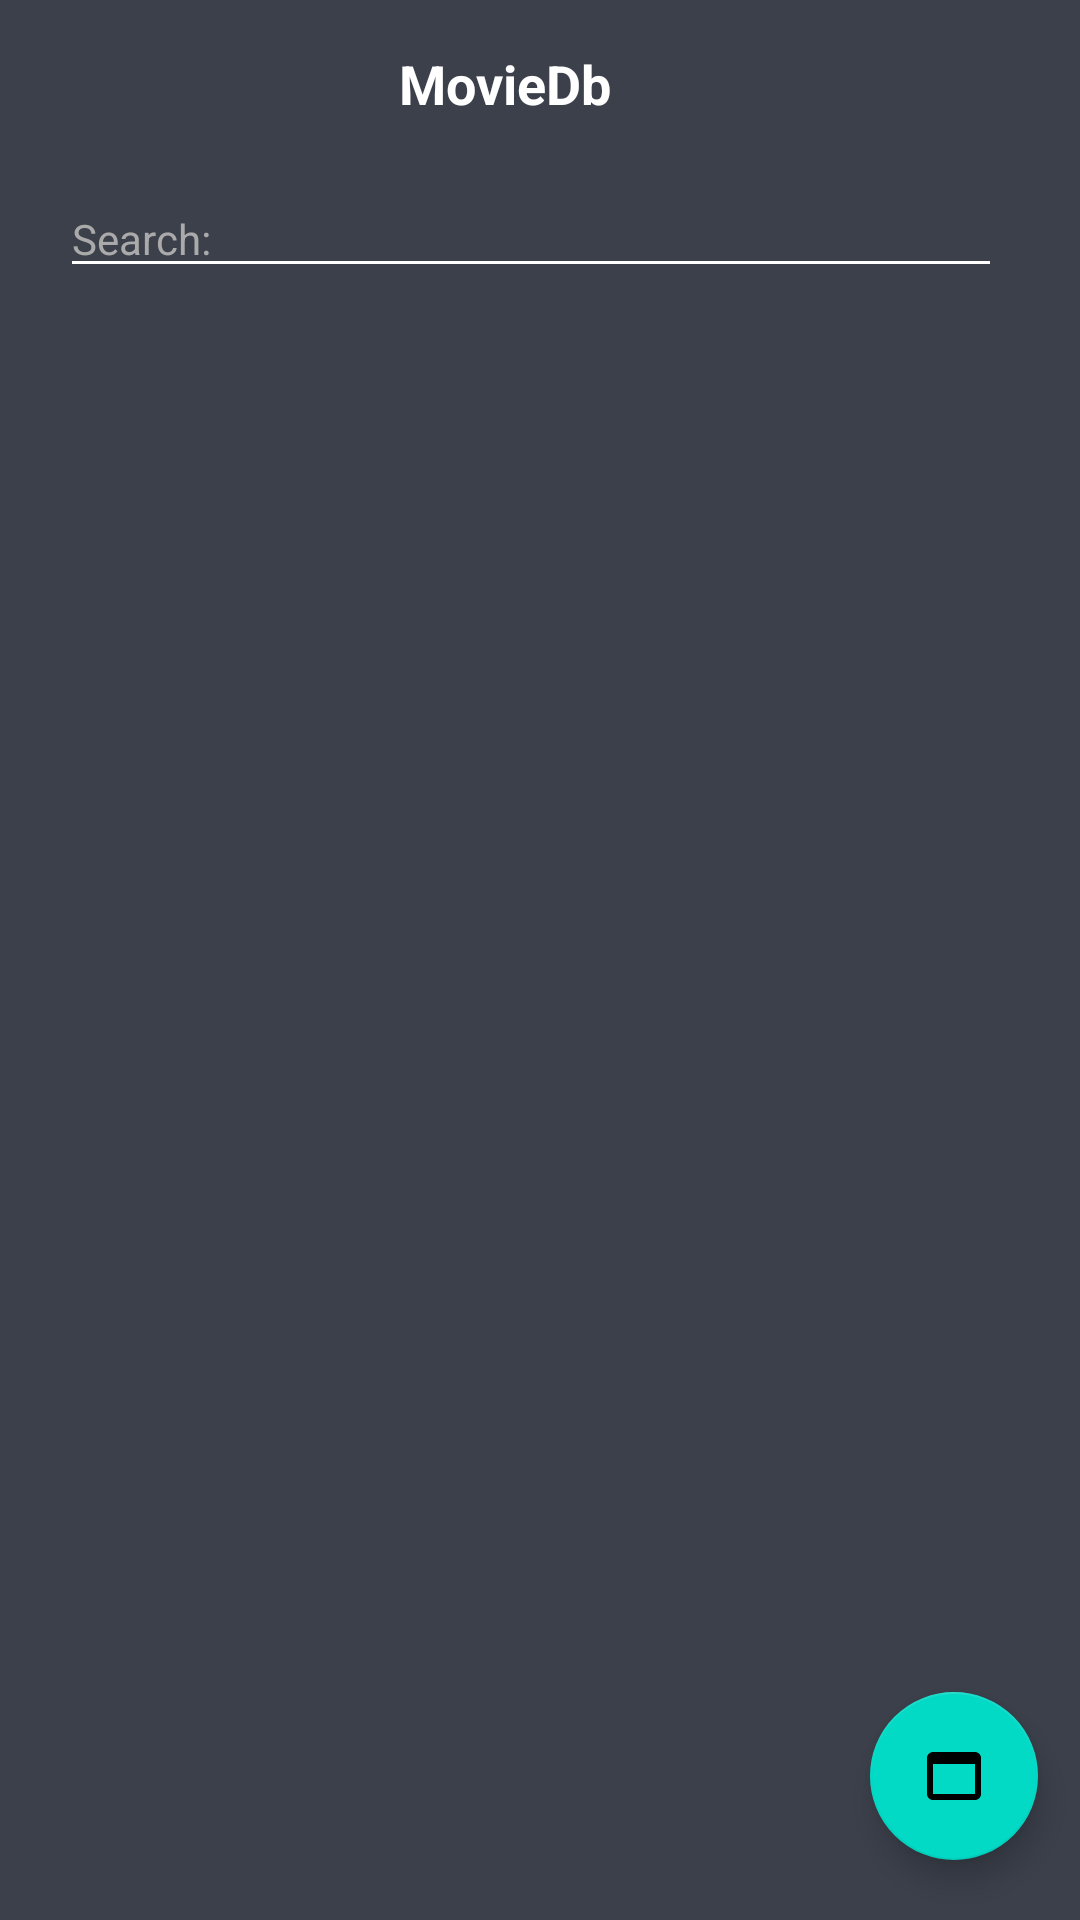

The Android layout XML behind this screen, and the referenced resources:
<!-- AndroidManifest.xml: application theme AppTheme -->
<!-- res/layout/activity_home.xml -->
<?xml version="1.0" encoding="utf-8"?>
<RelativeLayout xmlns:android="http://schemas.android.com/apk/res/android"
    xmlns:app="http://schemas.android.com/apk/res-auto"
    xmlns:tools="http://schemas.android.com/tools"
    android:layout_width="match_parent"
    android:layout_height="match_parent"
    android:background="@color/colorPrimary">

    <include
        android:id="@+id/toolbarLayout"
        layout="@layout/layout_toolbar" />

    <RelativeLayout
        android:id="@+id/searchLinearLayout"
        android:layout_width="match_parent"
        android:layout_height="wrap_content"
        android:layout_below="@+id/toolbarLayout"
        android:background="@color/colorPrimary"
        android:clickable="true"
        android:focusableInTouchMode="true"
        android:orientation="horizontal"
        android:paddingStart="@dimen/common_fourteen_dp"
        android:paddingTop="@dimen/common_four_dp"
        android:paddingEnd="@dimen/common_fourteen_dp"
        android:paddingBottom="@dimen/common_four_dp">

        <androidx.appcompat.widget.AppCompatEditText
            android:id="@+id/searchEditText"
            android:layout_width="match_parent"
            android:layout_height="wrap_content"
            android:layout_centerVertical="true"
            android:layout_marginStart="@dimen/common_six_dp"
            android:layout_toStartOf="@+id/searchImageButton"
            android:backgroundTint="@android:color/white"
            android:hint="@string/home_search_title"
            android:imeOptions="actionSearch"
            android:inputType="text"
            android:maxLines="1"
            android:textColor="@android:color/white"
            android:textColorHint="@android:color/darker_gray"
            android:textSize="@dimen/common_text_fourteen_sp" />

        <androidx.appcompat.widget.AppCompatImageButton
            android:id="@+id/searchImageButton"
            android:layout_width="wrap_content"
            android:layout_height="wrap_content"
            android:layout_alignParentEnd="true"
            android:layout_centerVertical="true"
            android:background="?attr/selectableItemBackground"
            android:clickable="false"
            android:padding="@dimen/common_six_dp"
            android:text="@string/home_search_title"
            android:textColor="@android:color/white"
            android:textSize="@dimen/common_text_sixteen_sp"
            app:srcCompat="@drawable/ic_search" />
    </RelativeLayout>

    <RelativeLayout
        android:layout_width="match_parent"
        android:layout_height="match_parent"
        android:layout_below="@+id/searchLinearLayout">

        <include
            android:id="@+id/recyclerViewLayout"
            layout="@layout/layout_pagination_recyclerview" />

        <include
            android:id="@+id/loadingLayout"
            layout="@layout/layout_loading"
            android:visibility="gone" />

        <include
            android:id="@+id/emptyLayout"
            layout="@layout/layout_empty"
            android:visibility="gone" />
    </RelativeLayout>

    <com.google.android.material.floatingactionbutton.FloatingActionButton
        android:id="@+id/watchListButton"
        android:layout_width="wrap_content"
        android:layout_height="wrap_content"
        android:layout_alignParentEnd="true"
        android:layout_alignParentBottom="true"
        android:layout_marginEnd="@dimen/common_fourteen_dp"
        android:layout_marginBottom="@dimen/common_twenty_dp"
        android:src="@drawable/ic_watchlist" />
</RelativeLayout>
<!-- res/layout/layout_toolbar.xml (included above) -->
<?xml version="1.0" encoding="utf-8"?>
<androidx.appcompat.widget.Toolbar xmlns:android="http://schemas.android.com/apk/res/android"
    xmlns:app="http://schemas.android.com/apk/res-auto"
    xmlns:tools="http://schemas.android.com/tools"
    android:layout_width="match_parent"
    android:layout_height="?android:attr/actionBarSize"
    android:background="@color/colorPrimary"
    app:contentInsetEnd="@dimen/common_zero_dp"
    app:contentInsetLeft="@dimen/common_zero_dp"
    app:contentInsetRight="@dimen/common_zero_dp"
    app:contentInsetStart="@dimen/common_zero_dp">

    <RelativeLayout
        android:layout_width="match_parent"
        android:layout_height="match_parent">

        <androidx.appcompat.widget.AppCompatImageButton
            android:id="@+id/backButtonImageView"
            android:layout_width="wrap_content"
            android:layout_height="wrap_content"
            android:layout_alignParentStart="true"
            android:layout_centerVertical="true"
            android:background="?attr/selectableItemBackground"
            android:padding="@dimen/common_ten_dp"
            android:src="@drawable/ic_arrow_back"
            android:visibility="invisible" />

        <androidx.appcompat.widget.AppCompatTextView
            android:id="@+id/toolbarTitleTextView"
            android:layout_width="match_parent"
            android:layout_height="wrap_content"
            android:layout_centerVertical="true"
            android:layout_toStartOf="@+id/actionButtonImageView"
            android:layout_toEndOf="@+id/backButtonImageView"
            android:gravity="center_horizontal"
            android:maxLines="1"
            android:textColor="@android:color/white"
            android:textSize="@dimen/common_text_eighteen_sp"
            android:textStyle="bold"
            tools:text="MovieDb" />

        <androidx.appcompat.widget.AppCompatImageButton
            android:id="@+id/actionButtonImageView"
            android:layout_width="wrap_content"
            android:layout_height="wrap_content"
            android:layout_alignParentEnd="true"
            android:layout_centerVertical="true"
            android:background="?attr/selectableItemBackground"
            android:padding="@dimen/common_ten_dp"
            android:src="@drawable/drawable_favourite_selector"
            android:visibility="invisible" />

    </RelativeLayout>
</androidx.appcompat.widget.Toolbar>
<!-- res/layout/layout_pagination_recyclerview.xml (included above) -->
<?xml version="1.0" encoding="utf-8"?>
<RelativeLayout xmlns:android="http://schemas.android.com/apk/res/android"
    android:layout_width="match_parent"
    android:layout_height="match_parent">

    <androidx.recyclerview.widget.RecyclerView
        android:id="@+id/homeRecyclerView"
        android:layout_width="match_parent"
        android:layout_height="match_parent"
        android:layout_above="@+id/moreProgressView"
        android:layout_alignParentTop="true"
        android:paddingTop="@dimen/common_ten_dp" />

    <ProgressBar
        android:id="@+id/moreProgressView"
        android:layout_width="wrap_content"
        android:layout_height="wrap_content"
        android:layout_alignParentBottom="true"
        android:layout_centerHorizontal="true"
        android:indeterminateTint="@color/colorAccent"
        android:indeterminateTintMode="src_in"
        android:visibility="gone" />
</RelativeLayout>
<!-- res/layout/layout_loading.xml (included above) -->
<?xml version="1.0" encoding="utf-8"?>
<FrameLayout xmlns:android="http://schemas.android.com/apk/res/android"
    xmlns:tools="http://schemas.android.com/tools"
    android:layout_width="match_parent"
    android:layout_height="match_parent"
    android:layout_gravity="center"
    android:clickable="true"
    android:focusable="true"
    android:visibility="gone">

    <ProgressBar
        android:layout_width="wrap_content"
        android:layout_height="wrap_content"
        android:layout_gravity="center"
        android:indeterminateTint="@color/colorAccent"
        android:indeterminateTintMode="src_in" />
</FrameLayout>
<!-- res/layout/layout_empty.xml (included above) -->
<?xml version="1.0" encoding="utf-8"?>
<RelativeLayout xmlns:android="http://schemas.android.com/apk/res/android"
    xmlns:tools="http://schemas.android.com/tools"
    android:layout_width="match_parent"
    android:layout_height="match_parent"
    android:background="@color/colorPrimaryDark"
    android:clickable="true"
    android:focusable="true">

    <androidx.appcompat.widget.AppCompatTextView
        android:layout_width="match_parent"
        android:layout_height="wrap_content"
        android:layout_centerInParent="true"
        android:gravity="center_horizontal"
        android:maxLines="2"
        android:text="@string/no_data"
        android:textColor="@color/colorAccent"
        android:textSize="@dimen/common_text_sixteen_sp" />

</RelativeLayout>
<!-- resources referenced by this layout -->
<resources>
  <color name="colorAccent">#01d277</color>
  <color name="colorPrimary">#3b404b</color>
  <color name="colorPrimaryDark">#282c34</color>
  <dimen name="common_four_dp">4dp</dimen>
  <dimen name="common_fourteen_dp">14dp</dimen>
  <dimen name="common_six_dp">6dp</dimen>
  <dimen name="common_ten_dp">10dp</dimen>
  <dimen name="common_text_eighteen_sp">18sp</dimen>
  <dimen name="common_text_fourteen_sp">14sp</dimen>
  <dimen name="common_text_sixteen_sp">16sp</dimen>
  <dimen name="common_twenty_dp">20dp</dimen>
  <dimen name="common_zero_dp">0dp</dimen>
  <!-- drawable drawable_favourite_selector (drawable-xhdpi) -->
  <?xml version="1.0" encoding="utf-8"?>
  <ripple xmlns:android="http://schemas.android.com/apk/res/android"
      android:color="?attr/colorControlHighlight">
  
      <item>
  
          <selector>
              <item
                  android:drawable="@drawable/ic_favourite_un_selected"
                  android:state_selected="false" />
  
              <item android:drawable="@drawable/ic_favourite_selected" />
          </selector>
      </item>
  </ripple>
  <!-- drawable ic_watchlist (drawable-anydpi) -->
  <vector xmlns:android="http://schemas.android.com/apk/res/android"
      android:width="24dp"
      android:height="24dp"
      android:viewportWidth="24"
      android:viewportHeight="24"
      android:tint="#FFFFFF">
      <path
          android:pathData="M19,4L5,4c-1.11,0 -2,0.9 -2,2v12c0,1.1 0.89,2 2,2h14c1.1,0 2,-0.9 2,-2L21,6c0,-1.1 -0.89,-2 -2,-2zM19,18L5,18L5,8h14v10z"
          android:fillColor="#010101"/>
  </vector>
  <string name="home_search_title">Search:</string>
  <string name="no_data">Δεν βρέθηκαν αποτέλεσματα</string>
  <style name="AppTheme" parent="Theme.MaterialComponents.Light.NoActionBar">
          
          <item name="colorPrimary">@color/colorPrimary</item>
          <item name="colorPrimaryDark">@color/colorPrimaryDark</item>
          <item name="colorAccent">@color/colorAccent</item>
      </style>
  <!-- drawable ic_favourite_un_selected: png bitmap (drawable-mdpi, 288 bytes) -->
  <!-- drawable ic_favourite_selected (drawable-anydpi) -->
  <vector xmlns:android="http://schemas.android.com/apk/res/android"
      android:width="24dp"
      android:height="24dp"
      android:viewportWidth="24"
      android:viewportHeight="24"
      android:tint="#01D277">
      <path
          android:fillColor="#FF000000"
          android:pathData="M12,17.27L18.18,21l-1.64,-7.03L22,9.24l-7.19,-0.61L12,2 9.19,8.63 2,9.24l5.46,4.73L5.82,21z"/>
  </vector>
</resources>
